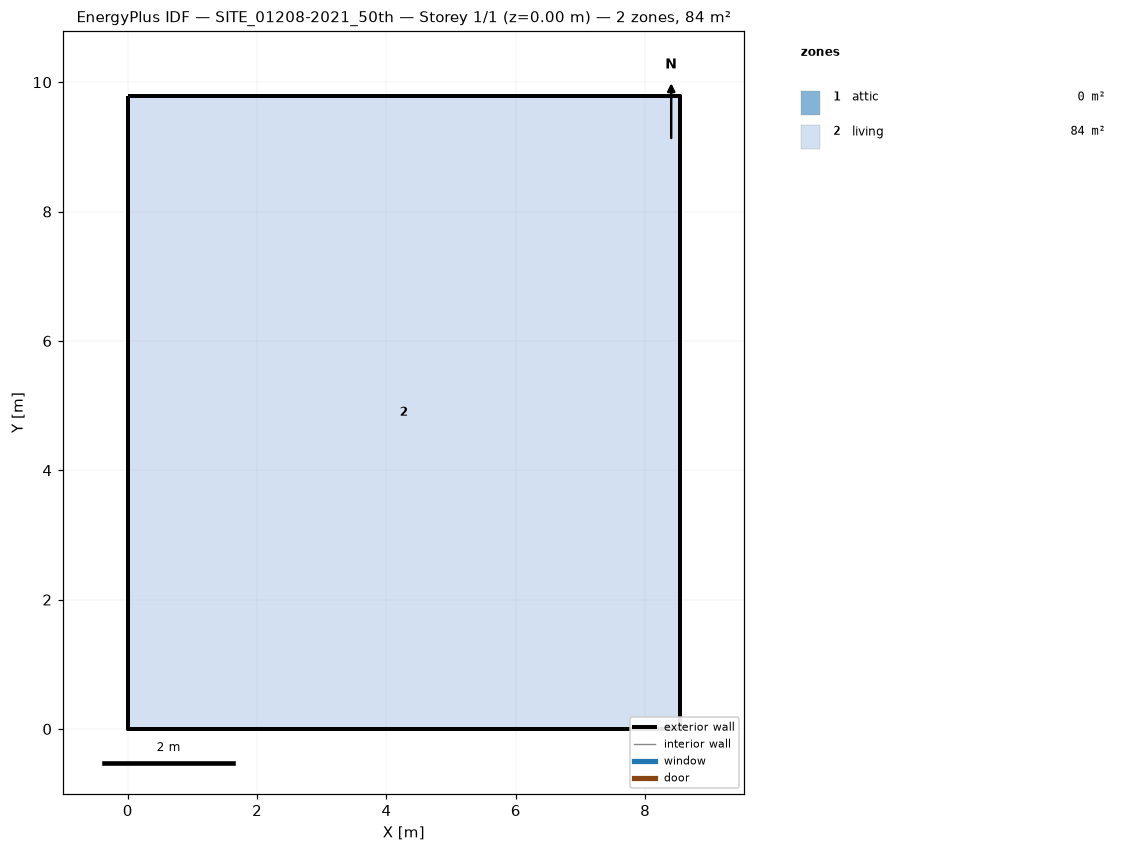
=== STOREY PLAN SPEC (per zone: floor XY polygon, exterior-wall plan segments, windows/doors) ===
zone 1: attic  (0.0 m²)
  exterior wall: (8.53, 0.00) – (8.53, 9.79) – (8.53, 4.89)  [14.7 m]
  exterior wall: (0.00, 9.79) – (0.00, 0.00) – (0.00, 4.89)  [14.7 m]
zone 2: living  (83.5 m²)
  floor: (0.00, 0.00) (0.00, 9.79) (8.53, 9.79) (8.53, 0.00)
  exterior wall: (0.00, 0.00) – (8.53, 0.00)  [8.5 m]
  exterior wall: (8.53, 0.00) – (8.53, 9.79)  [9.8 m]
  exterior wall: (8.53, 9.79) – (0.00, 9.79)  [8.5 m]
  exterior wall: (0.00, 9.79) – (0.00, 0.00)  [9.8 m]

=== DERIVED (storey summary) ===
Building: SITE_01208-2021_50th
Storey: 1 of 1  (floor level z = 0.00 m)
Storey gross floor area: 83.5 m²
Zones on this storey: 2
  - attic: floor 0.0 m²; exterior wall 29.4 m (16.0 m²); WWR 0.0%
  - living: floor 83.5 m²; exterior wall 36.6 m (219.9 m²); WWR 0.0%
Zone adjacency: (none detected)